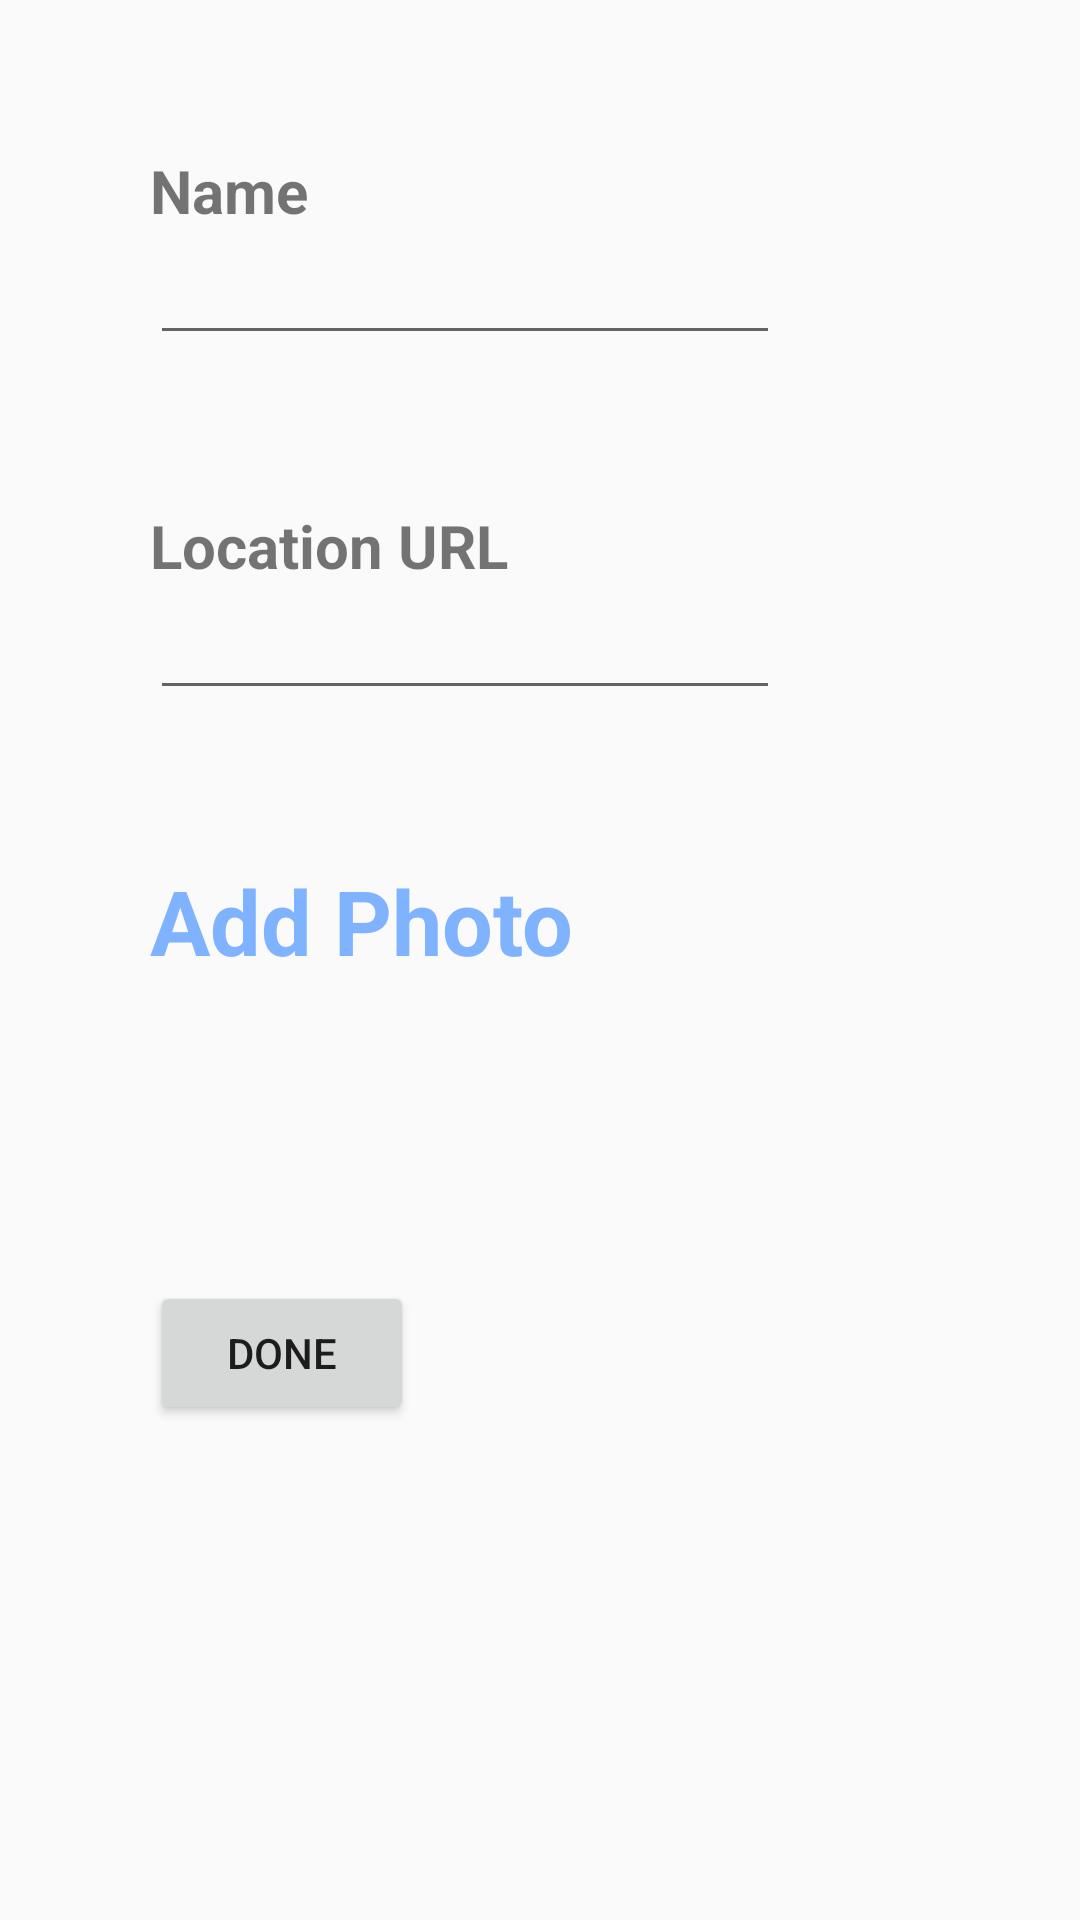

The Android layout XML behind this screen, and the referenced resources:
<!-- AndroidManifest.xml: application theme AppTheme.NoActionBar -->
<!-- res/layout/activity_add_restaurant.xml -->
<?xml version="1.0" encoding="utf-8"?>
<androidx.constraintlayout.widget.ConstraintLayout
    xmlns:android="http://schemas.android.com/apk/res/android"
    xmlns:app="http://schemas.android.com/apk/res-auto"
    xmlns:tools="http://schemas.android.com/tools"
    android:layout_width="match_parent"
    android:layout_height="match_parent"
    tools:context=".activities.AddRestaurant">

    <LinearLayout
        android:id="@+id/addRestaurantLayout"
        android:layout_width="match_parent"
        android:layout_height="match_parent"
        android:orientation="vertical"
        app:layout_constraintTop_toTopOf="parent"
        app:layout_constraintBottom_toBottomOf="parent"
        app:layout_constraintStart_toStartOf="parent"
        app:layout_constraintEnd_toEndOf="parent">

        <TextView
        android:layout_marginTop="50dp"
        android:layout_marginStart="50dp"
        android:textStyle="bold"
        android:textSize="20sp"
        android:layout_width="wrap_content"
        android:layout_height="wrap_content"
        android:text="Name"/>

        <EditText
            android:id="@+id/foodNameText"
            android:layout_width="match_parent"
            android:layout_height="wrap_content"
            android:layout_marginStart="50dp"
            android:layout_marginEnd="100dp"/>

        <TextView
            android:layout_marginTop="50dp"
            android:layout_marginStart="50dp"
            android:textStyle="bold"
            android:textSize="20sp"
            android:layout_width="wrap_content"
            android:layout_height="wrap_content"
            android:text="Location URL"/>

        <EditText
            android:id="@+id/foodURLText"
            android:layout_width="match_parent"
            android:layout_height="wrap_content"
            android:layout_marginStart="50dp"
            android:layout_marginEnd="100dp"/>


        <TextView
            android:id="@+id/foodImageText"
            android:layout_width="wrap_content"
            android:layout_height="wrap_content"
            android:clickable="true"
            android:focusable="true"
            android:text="Add Photo"
            android:layout_marginTop="50dp"
            android:textSize="30sp"
            android:layout_marginStart="50dp"
            android:textColor="#80b3ff"
            android:textStyle="bold"/>

        <Button
            android:layout_marginStart="50dp"
            android:layout_marginTop="100dp"
            android:id="@+id/addDoneButton"
            android:layout_width="wrap_content"
            android:layout_height="wrap_content"
            android:text="Done"/>

    </LinearLayout>


</androidx.constraintlayout.widget.ConstraintLayout>
<!-- resources referenced by this layout -->
<resources>
  <style name="AppTheme.NoActionBar" parent="Theme.AppCompat.Light.DarkActionBar">
          <item name="windowActionBar">false</item>
          <item name="windowNoTitle">true</item>
          <item name="android:windowFullscreen">true</item>
      </style>
</resources>
